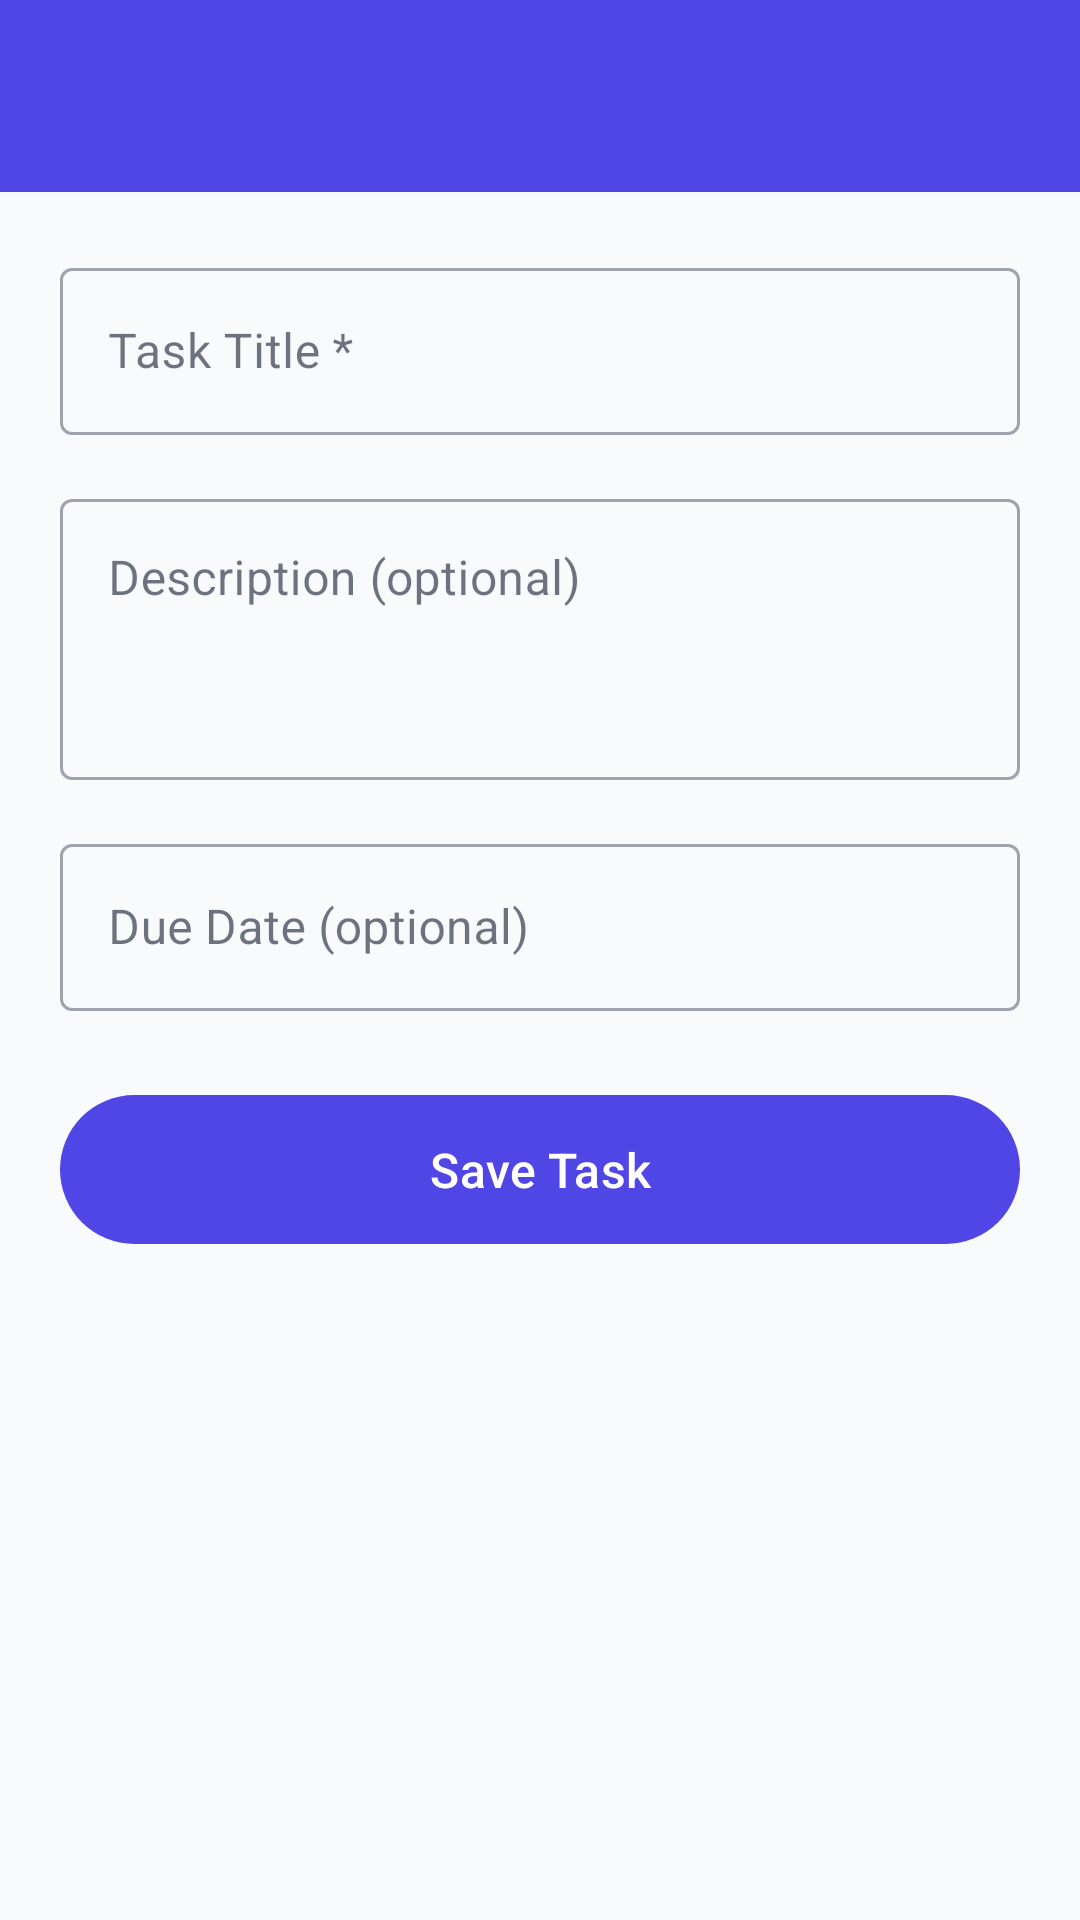

This screen was rendered from an Android layout file. Write that file and the resources it references.
<!-- AndroidManifest.xml: application theme Theme.TodoApp -->
<!-- res/layout/activity_add_edit_task.xml -->
<?xml version="1.0" encoding="utf-8"?>
<LinearLayout
    xmlns:android="http://schemas.android.com/apk/res/android"
    xmlns:app="http://schemas.android.com/apk/res-auto"
    android:id="@+id/main"
    android:layout_width="match_parent"
    android:layout_height="match_parent"
    android:orientation="vertical">

    <com.google.android.material.appbar.AppBarLayout
        android:layout_width="match_parent"
        android:layout_height="wrap_content"
        android:background="?attr/colorPrimary"
        android:theme="@style/Theme.TodoApp.AppBarOverlay">

        <com.google.android.material.appbar.MaterialToolbar
            android:id="@+id/toolbar"
            android:layout_width="match_parent"
            android:layout_height="?attr/actionBarSize"
            app:popupTheme="@style/Theme.TodoApp.PopupOverlay" />

    </com.google.android.material.appbar.AppBarLayout>

    <ScrollView
        android:layout_width="match_parent"
        android:layout_height="match_parent"
        android:fillViewport="true">

        <LinearLayout
            android:layout_width="match_parent"
            android:layout_height="wrap_content"
            android:orientation="vertical"
            android:padding="20dp">

        
        <com.google.android.material.textfield.TextInputLayout
            android:layout_width="match_parent"
            android:layout_height="wrap_content"
            android:hint="Task Title *"
            style="@style/Widget.MaterialComponents.TextInputLayout.OutlinedBox"
            android:layout_marginBottom="16dp">

            <com.google.android.material.textfield.TextInputEditText
                android:id="@+id/etTitle"
                android:layout_width="match_parent"
                android:layout_height="wrap_content"
                android:inputType="textCapSentences"
                android:imeOptions="actionNext"
                android:maxLines="1" />

        </com.google.android.material.textfield.TextInputLayout>

        
        <com.google.android.material.textfield.TextInputLayout
            android:layout_width="match_parent"
            android:layout_height="wrap_content"
            android:hint="Description (optional)"
            style="@style/Widget.MaterialComponents.TextInputLayout.OutlinedBox"
            android:layout_marginBottom="16dp">

            <com.google.android.material.textfield.TextInputEditText
                android:id="@+id/etDescription"
                android:layout_width="match_parent"
                android:layout_height="wrap_content"
                android:inputType="textMultiLine|textCapSentences"
                android:minLines="3"
                android:gravity="top" />

        </com.google.android.material.textfield.TextInputLayout>

        
        <com.google.android.material.textfield.TextInputLayout
            android:layout_width="match_parent"
            android:layout_height="wrap_content"
            android:hint="Due Date (optional)"
            style="@style/Widget.MaterialComponents.TextInputLayout.OutlinedBox"
            app:endIconMode="clear_text"
            android:layout_marginBottom="24dp">

            <com.google.android.material.textfield.TextInputEditText
                android:id="@+id/etDueDate"
                android:layout_width="match_parent"
                android:layout_height="wrap_content"
                android:focusable="false"
                android:cursorVisible="false"
                android:inputType="none" />

        </com.google.android.material.textfield.TextInputLayout>

        
        <com.google.android.material.button.MaterialButton
            android:id="@+id/btnSave"
            android:layout_width="match_parent"
            android:layout_height="wrap_content"
            android:text="Save Task"
            android:textSize="16sp"
            android:padding="14dp" />

    </LinearLayout>

</ScrollView>

</LinearLayout>
<!-- resources referenced by this layout -->
<resources>
  <style name="Theme.TodoApp.AppBarOverlay" parent="ThemeOverlay.Material3.ActionBar">
          <item name="android:textColorPrimary">@color/text_primary</item>
      </style>
  <style name="Theme.TodoApp.PopupOverlay" parent="ThemeOverlay.Material3" />
  <style name="Theme.TodoApp" parent="Theme.Material3.DayNight.NoActionBar">
  
          
          <item name="colorPrimary">@color/primary</item>
          <item name="colorOnPrimary">@color/on_primary</item>
  
          
          <item name="colorSecondary">@color/secondary</item>
          <item name="colorOnSecondary">@color/on_secondary</item>
  
          
          <item name="android:windowBackground">@color/background</item>
          <item name="colorSurface">@color/surface</item>
          <item name="colorOnSurface">@color/on_surface</item>
          <item name="colorOnSurfaceVariant">@color/on_surface_variant</item>
  
          
          <item name="android:statusBarColor">@color/background</item>
          <item name="android:windowLightStatusBar">true</item>
  
      </style>
  <color name="text_primary">#0F172A</color>
  <color name="primary">#4F46E5</color>
  <color name="on_primary">#FFFFFF</color>
  <color name="secondary">#10B981</color>
  <color name="on_secondary">#FFFFFF</color>
  <color name="background">#F8FAFC</color>
  <color name="surface">#FFFFFF</color>
  <color name="on_surface">#0F172A</color>
  <color name="on_surface_variant">#64748B</color>
</resources>
